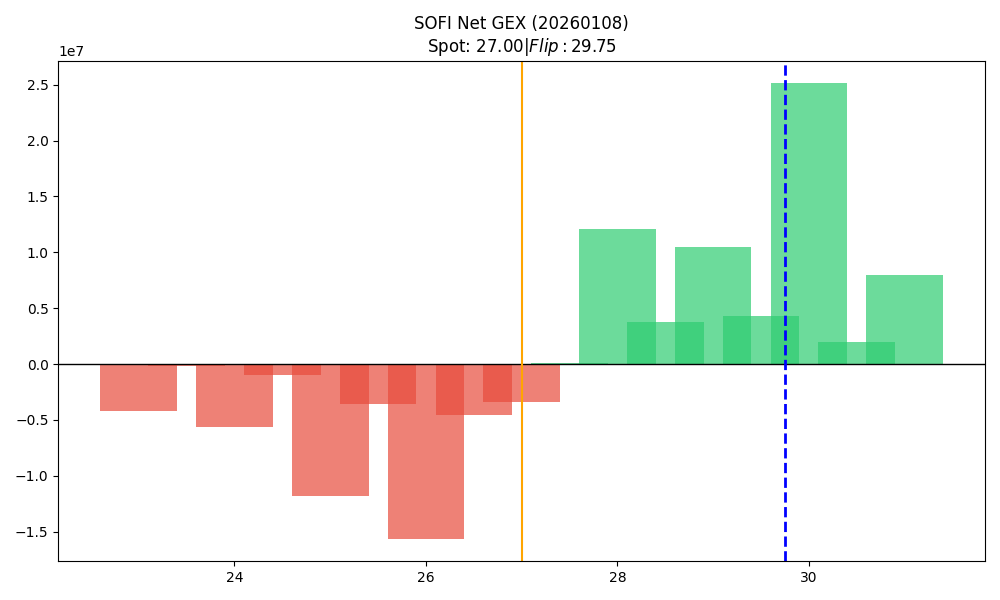

Source data for this figure (header and first rows):
strike, call_gex, put_gex, net_gex
23.0, 2343776, 6516898, -4173123
23.5, 2981, 142952, -139971
24.0, 1009009, 6673636, -5664627
24.5, 43311, 1020063, -976752
25.0, 15074583, 26878708, -11804125
25.5, 270610, 3881250, -3610640
26.0, 5356881, 20962840, -15605960
26.5, 1834761, 6414717, -4579956
27.0, 20123921, 23515491, -3391570
27.5, 5524799, 5458093, 66706
28.0, 19507141, 7382178, 12124963
28.5, 6374638, 2617051, 3757587
29.0, 13822626, 3333350, 10489276
29.5, 4846951, 584882, 4262069
30.0, 28008148, 2881702, 25126446
30.5, 2060413, 94770, 1965643
31.0, 8532273, 517825, 8014448
